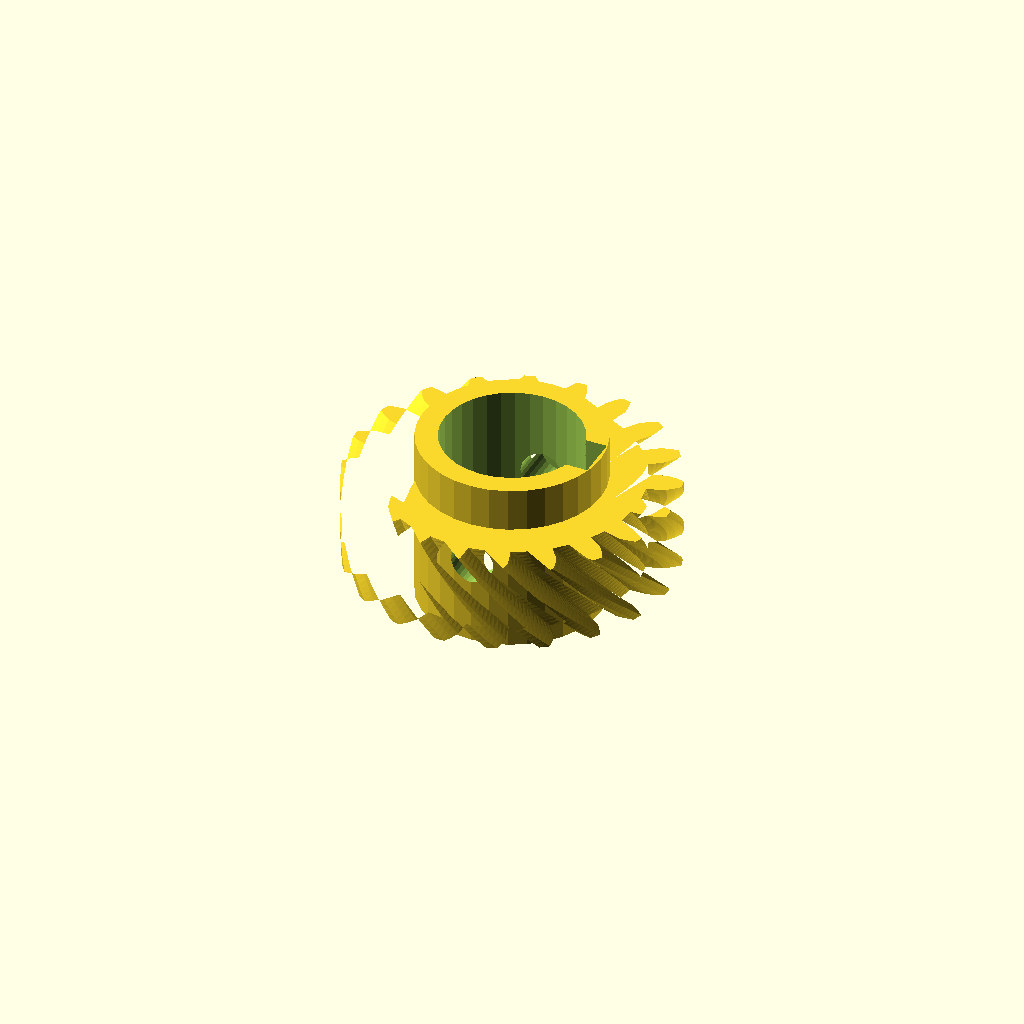
Cell 1 — every parameter at its default value.
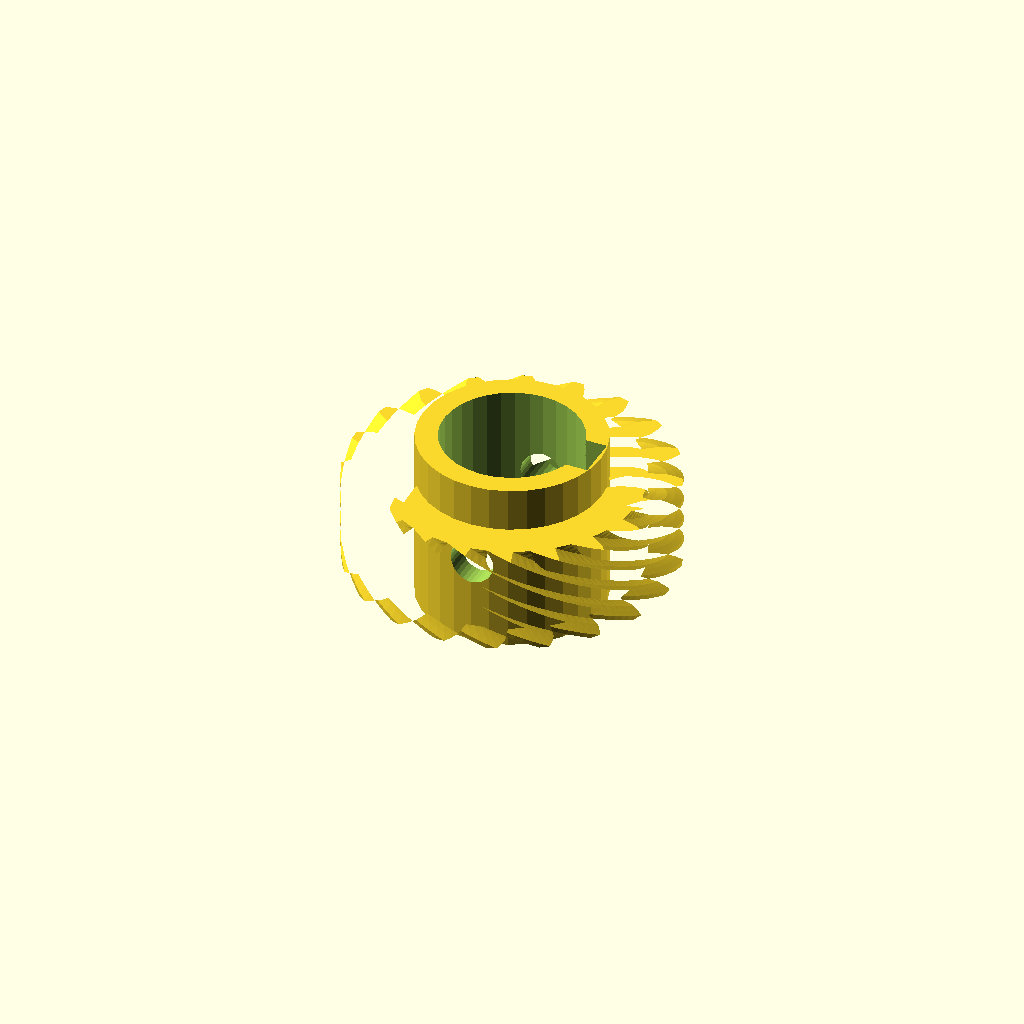
Cell 2 — helix set to 70, the other parameters unchanged.
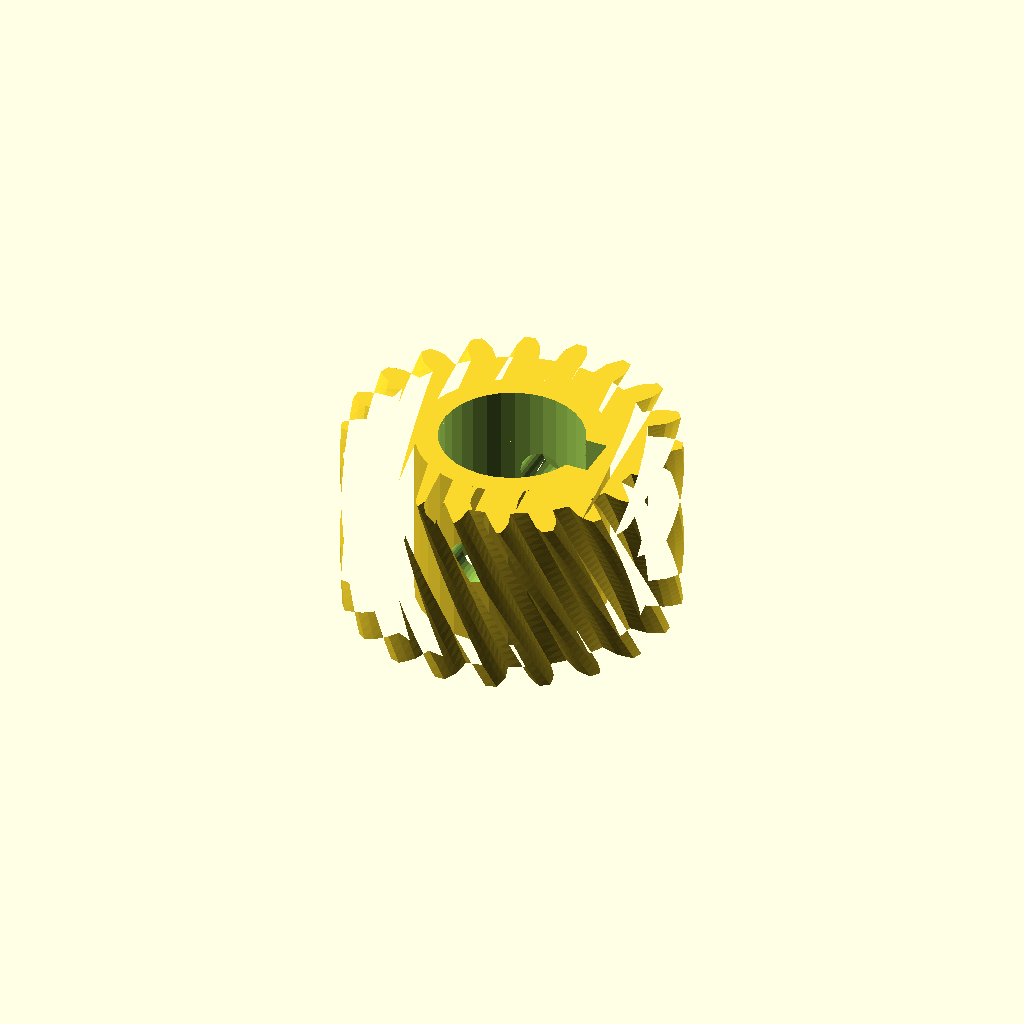
Cell 3 — rim_w set to 24, the other parameters unchanged.
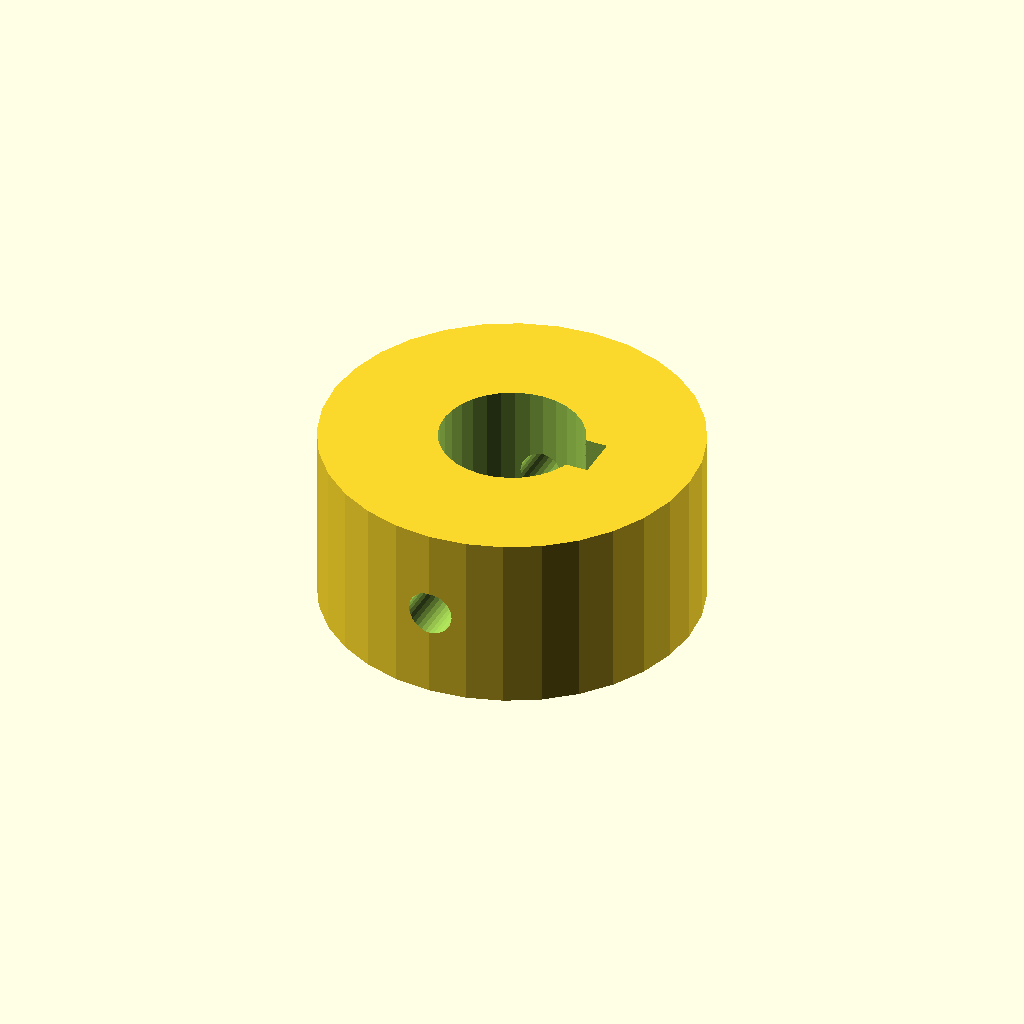
Cell 4: the same model with hub_r = 25.06.
All cells are drawn from one camera (rotation 55°, 0°, 25°, orthographic, colour scheme Cornfield), so only the parameter changes between them.
The OpenSCAD source (optional_data/data/gen3/wormwheels/part_0060.scad):
$fn = 32;

// ----------------------------------------------------------------------
// Worm wheel: z20 module 2, 35 degree helix, 24 mm hub
// ----------------------------------------------------------------------

// --- parameters (mm) ---
gear_module = 2;          // tooth module
teeth = 20;               // tooth count
helix = 35;               // helix angle of the rim
rim_w = 12;               // rim width
hub_r = 12.53;            // hub radius
hub_h = 24;               // hub height
bore_d = 19.05;           // hub bore
key_w = 6;                // keyway width
key_depth = 3;            // keyway depth
screw_d = 6;              // set screw thread

rim_profile = [[17.424, -1.631], [19.832, -1.598], [20.912, -1.227], [21.989, -0.695], [21.989, 0.695], [20.912, 1.227], [19.832, 1.598], [17.424, 1.631], [17.075, 3.833], [19.355, 4.609], [20.268, 5.295], [21.128, 6.134], [20.698, 7.456], [19.509, 7.629], [18.367, 7.648], [16.067, 6.935], [15.055, 8.922], [16.983, 10.364], [17.639, 11.299], [18.198, 12.363], [17.381, 13.487], [16.197, 13.284], [15.105, 12.949], [13.138, 11.561], [11.561, 13.138], [12.949, 15.105], [13.284, 16.197], [13.487, 17.381], [12.363, 18.198], [11.299, 17.639], [10.364, 16.983], [8.922, 15.055], [6.935, 16.067], [7.648, 18.367], [7.629, 19.509], [7.456, 20.698], [6.134, 21.128], [5.295, 20.268], [4.609, 19.355], [3.833, 17.075], [1.631, 17.424], [1.598, 19.832], [1.227, 20.912], [0.695, 21.989], [-0.695, 21.989], [-1.227, 20.912], [-1.598, 19.832], [-1.631, 17.424], [-3.833, 17.075], [-4.609, 19.355], [-5.295, 20.268], [-6.134, 21.128], [-7.456, 20.698], [-7.629, 19.509], [-7.648, 18.367], [-6.935, 16.067], [-8.922, 15.055], [-10.364, 16.983], [-11.299, 17.639], [-12.363, 18.198], [-13.487, 17.381], [-13.284, 16.197], [-12.949, 15.105], [-11.561, 13.138], [-13.138, 11.561], [-15.105, 12.949], [-16.197, 13.284], [-17.381, 13.487], [-18.198, 12.363], [-17.639, 11.299], [-16.983, 10.364], [-15.055, 8.922], [-16.067, 6.935], [-18.367, 7.648], [-19.509, 7.629], [-20.698, 7.456], [-21.128, 6.134], [-20.268, 5.295], [-19.355, 4.609], [-17.075, 3.833], [-17.424, 1.631], [-19.832, 1.598], [-20.912, 1.227], [-21.989, 0.695], [-21.989, -0.695], [-20.912, -1.227], [-19.832, -1.598], [-17.424, -1.631], [-17.075, -3.833], [-19.355, -4.609], [-20.268, -5.295], [-21.128, -6.134], [-20.698, -7.456], [-19.509, -7.629], [-18.367, -7.648], [-16.067, -6.935], [-15.055, -8.922], [-16.983, -10.364], [-17.639, -11.299], [-18.198, -12.363], [-17.381, -13.487], [-16.197, -13.284], [-15.105, -12.949], [-13.138, -11.561], [-11.561, -13.138], [-12.949, -15.105], [-13.284, -16.197], [-13.487, -17.381], [-12.363, -18.198], [-11.299, -17.639], [-10.364, -16.983], [-8.922, -15.055], [-6.935, -16.067], [-7.648, -18.367], [-7.629, -19.509], [-7.456, -20.698], [-6.134, -21.128], [-5.295, -20.268], [-4.609, -19.355], [-3.833, -17.075], [-1.631, -17.424], [-1.598, -19.832], [-1.227, -20.912], [-0.695, -21.989], [0.695, -21.989], [1.227, -20.912], [1.598, -19.832], [1.631, -17.424], [3.833, -17.075], [4.609, -19.355], [5.295, -20.268], [6.134, -21.128], [7.456, -20.698], [7.629, -19.509], [7.648, -18.367], [6.935, -16.067], [8.922, -15.055], [10.364, -16.983], [11.299, -17.639], [12.363, -18.198], [13.487, -17.381], [13.284, -16.197], [12.949, -15.105], [11.561, -13.138], [13.138, -11.561], [15.105, -12.949], [16.197, -13.284], [17.381, -13.487], [18.198, -12.363], [17.639, -11.299], [16.983, -10.364], [15.055, -8.922], [16.067, -6.935], [18.367, -7.648], [19.509, -7.629], [20.698, -7.456], [21.128, -6.134], [20.268, -5.295], [19.355, -4.609], [17.075, -3.833]];

difference() {
  union() {
    /* rim, twisted to stand in for the helical worm teeth */
    translate([0, 0, (hub_h - rim_w) / 2]) linear_extrude(height = rim_w, twist = helix, slices = 24) polygon(rim_profile);
    /* hub */
    cylinder(h = hub_h, d = 2 * hub_r);
  }
  /* bore */
  translate([0, 0, -2.5]) cylinder(h = hub_h + 5, d = bore_d);
  /* keyway, milled through the whole hub */
  translate([bore_d / 2 - key_depth, -key_w / 2, -2.5]) cube([key_depth + 2.5, key_w, hub_h + 5]);
  /* set screw hole straight through the hub wall */
  translate([0, -hub_r - 2.5, hub_h / 2]) rotate([-90, 0, 0]) cylinder(h = 2 * hub_r + 5, d = screw_d);
}
Parameter table extracted from the source (name, type, default, range or options):
gear_module: number, default 2
teeth: number, default 20
helix: number, default 35
rim_w: number, default 12
hub_r: number, default 12.53
hub_h: number, default 24
bore_d: number, default 19.05
key_w: number, default 6
key_depth: number, default 3
screw_d: number, default 6
